Image classification data set "dataset" (UtrechtUniversity/insects on GitHub). Class labels (26): ant, bee, bee apis, bee bombus, beetle, beetle coccinellidae, beetle oedemeridae, bug, bug graphosoma, fly, fly empididae, fly sarcophagidae, fly small, hfly episyr, hfly eristal, hfly eupeo, hfly myathr, hfly sphaero, hoverfly syrphus, lepi, background non-insect, bird non-insect, dirt non-insect, shadow non-insect, scorpionfly, wasp.

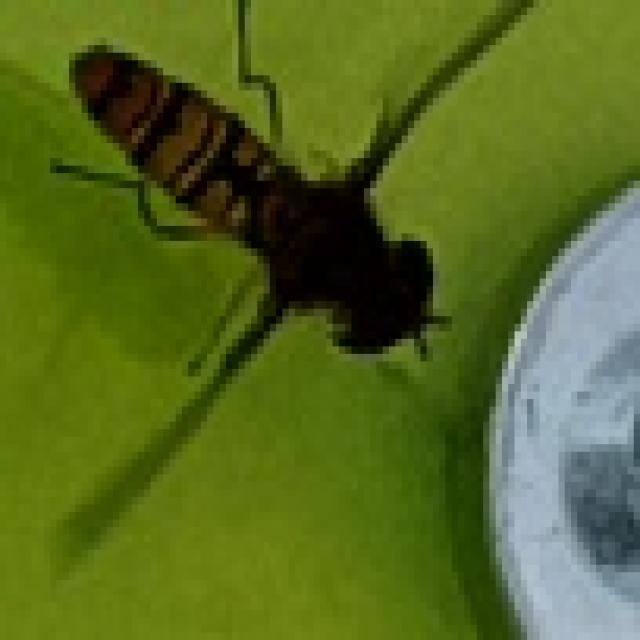
Label: hfly episyr

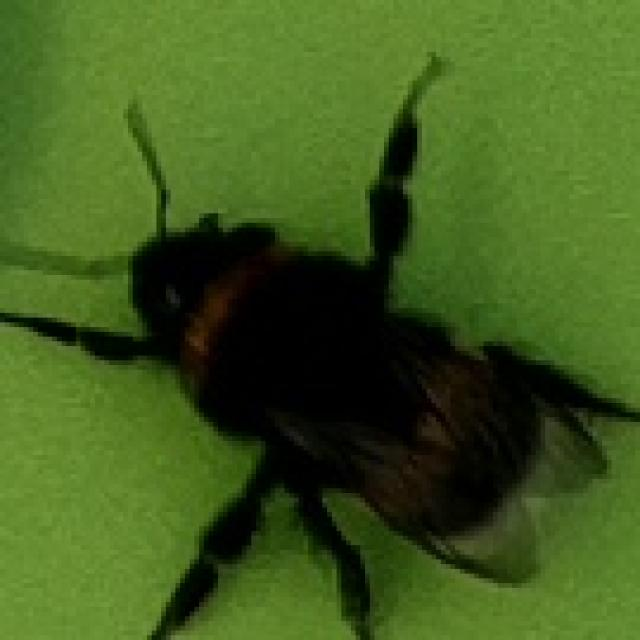
Label: bee bombus

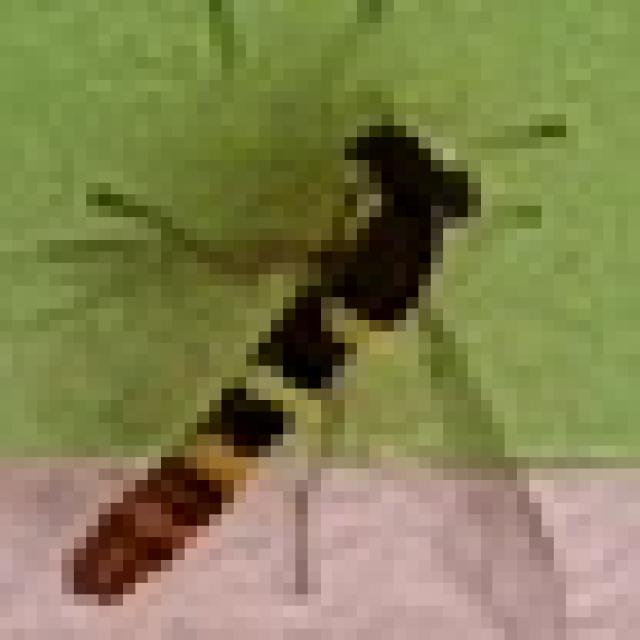
Label: hfly sphaero

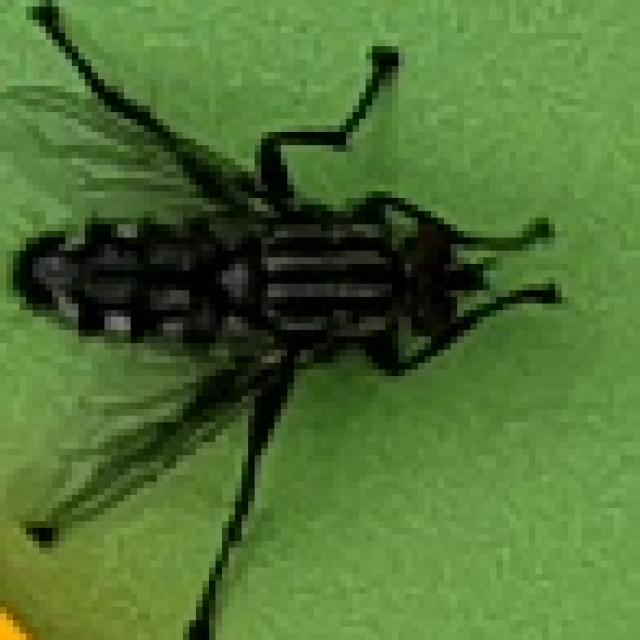
Label: fly sarcophagidae

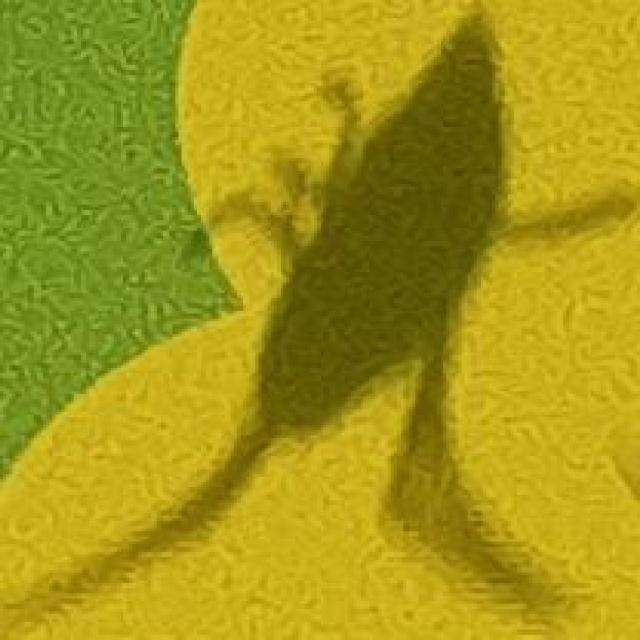
Label: shadow non-insect

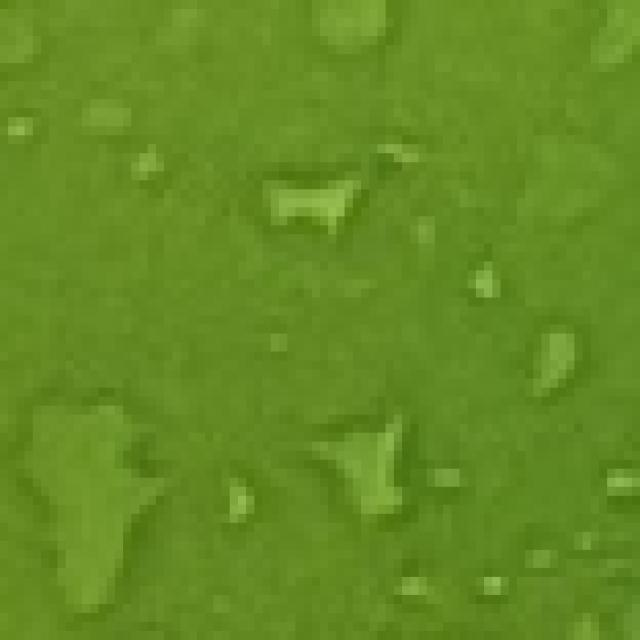
Label: background non-insect
